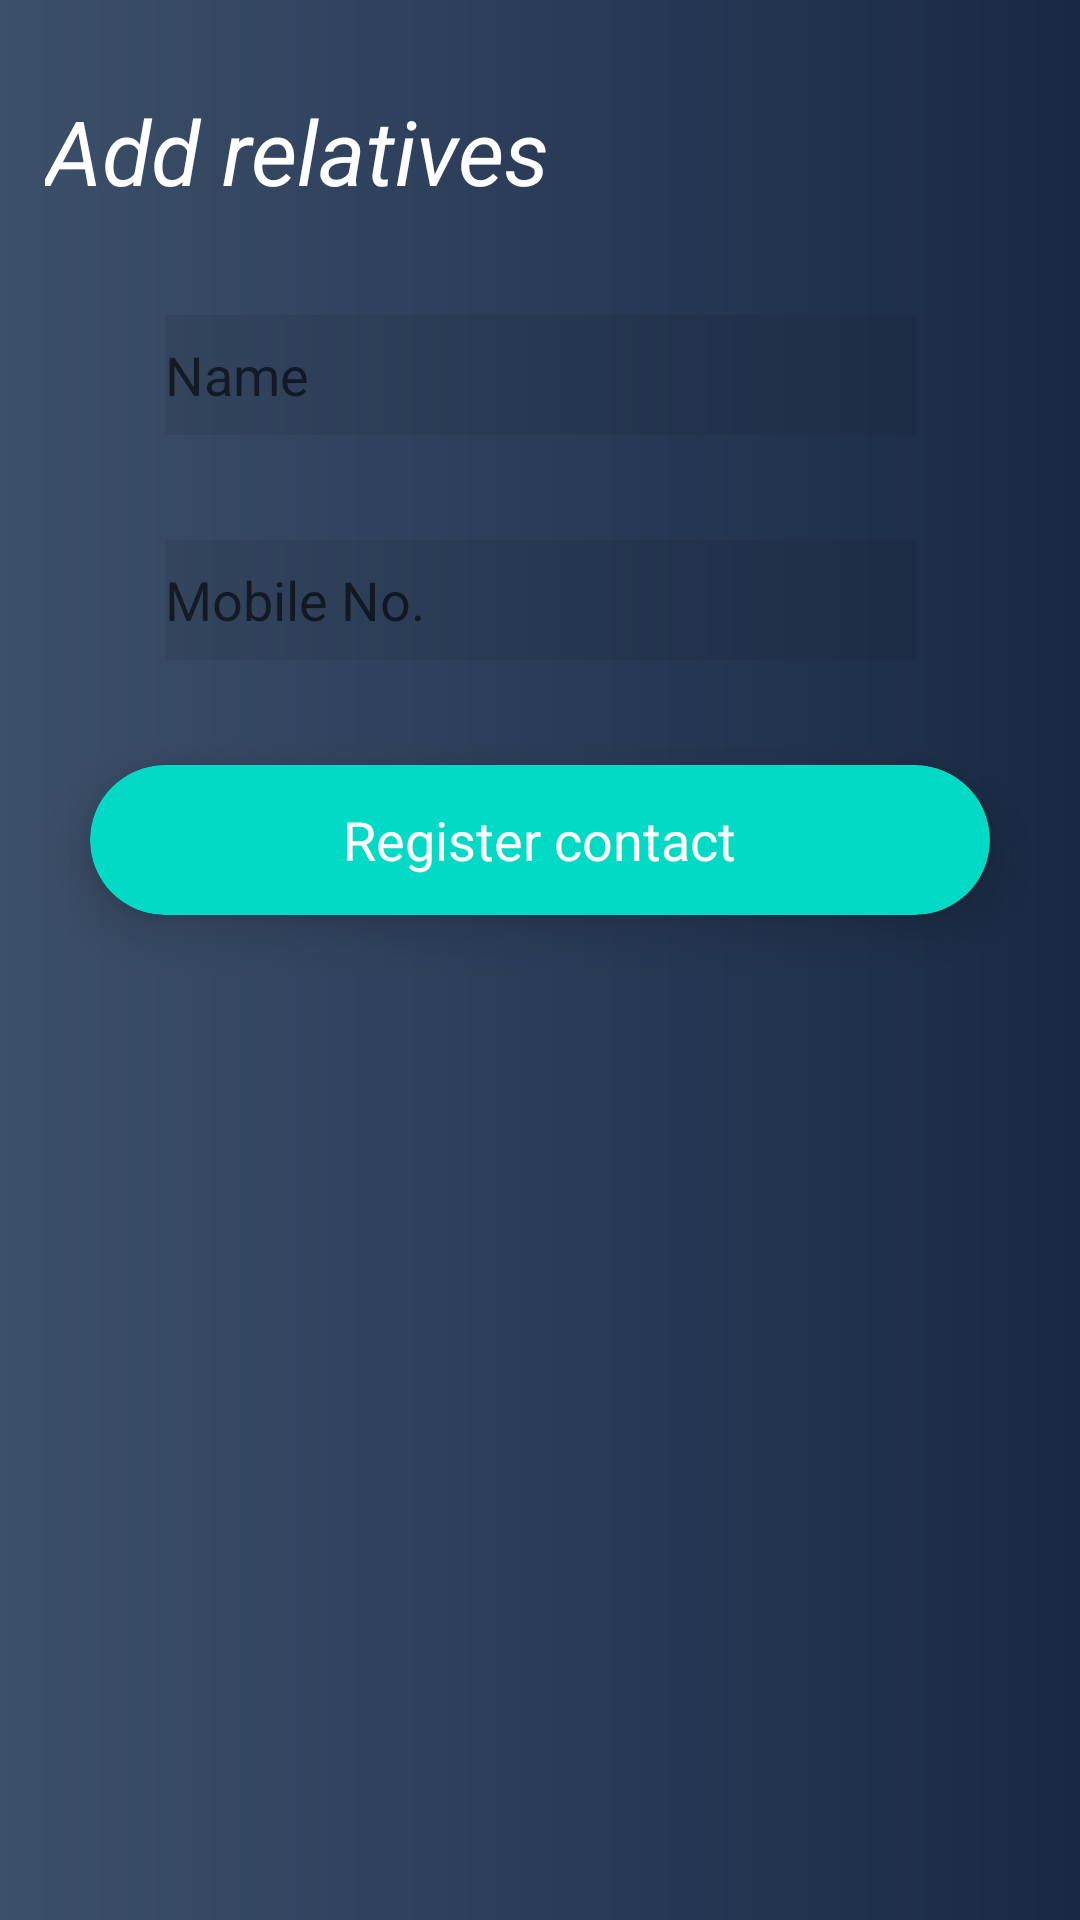

Android layout source for this screen:
<!-- AndroidManifest.xml: application theme AppTheme -->
<!-- res/layout/activity_enter_relatives.xml -->
<?xml version="1.0" encoding="utf-8"?>
<LinearLayout xmlns:android="http://schemas.android.com/apk/res/android"
    xmlns:app="http://schemas.android.com/apk/res-auto"
    xmlns:tools="http://schemas.android.com/tools"
    android:layout_width="match_parent"
    android:layout_height="match_parent"
    android:background="@drawable/gradient"
    android:orientation="vertical"
    tools:context="com.example.hp.eyic.EnterRelatives">

    <TextView
        android:layout_width="250dp"
        android:layout_height="40dp"
        android:text="Add relatives"
        android:textColor="#fff"
        android:textStyle="italic"
        android:textSize="30dp"
        android:layout_marginTop="30dp"
        android:layout_marginLeft="15dp" />

    <EditText
        android:id="@+id/rname"
        android:layout_width="250dp"
        android:layout_height="40dp"
        android:background="#11000000"
        android:drawableLeft="@drawable/ic_person_white_24dp"
        android:ems="10"
        android:hint="Name"
        android:drawablePadding="5dp"
        android:inputType="textPersonName"
        android:layout_marginTop="35dp"
        android:layout_gravity="center" />

    <EditText
        android:id="@+id/rphone"
        android:layout_width="250dp"
        android:layout_height="40dp"
        android:background="#11000000"
        android:drawableLeft="@drawable/ic_person_white_24dp"
        android:ems="10"
        android:hint="Mobile No."
        android:drawablePadding="5dp"
        android:inputType="phone"
        android:layout_marginBottom="35dp"
        android:layout_marginTop="35dp"
        android:layout_gravity="center" />



    <android.support.v7.widget.CardView
        android:layout_width="300dp"
        android:layout_height="50dp"
        app:cardBackgroundColor="@color/colorAccent"
        app:cardCornerRadius="25dp"
        app:cardElevation="10dp"
        android:id="@+id/cardView"
        android:layout_marginBottom="31dp"
        android:layout_gravity="center">

        <RelativeLayout
            android:layout_width="match_parent"
            android:layout_height="match_parent">

            <TextView
                android:id="@+id/register"
                android:layout_width="wrap_content"
                android:layout_height="wrap_content"
                android:layout_centerInParent="true"
                android:text="Register contact"
                android:textColor="#fff"
                android:textSize="18sp" />
        </RelativeLayout>

        <android.support.v7.widget.CardView
            android:layout_width="match_parent"
            android:layout_height="wrap_content" />
    </android.support.v7.widget.CardView>


    <ProgressBar
        android:id="@+id/progressBar"
        android:layout_width="75dp"
        android:layout_height="75dp"
        android:layout_gravity="center|bottom"
        android:layout_marginBottom="20dp"
        android:layout_centerInParent="true"
        android:visibility="gone"/>


</LinearLayout>
<!-- resources referenced by this layout -->
<resources>
  <!-- drawable gradient (drawable) -->
  <?xml version="1.0" encoding="utf-8"?>
      <shape xmlns:android="http://schemas.android.com/apk/res/android"
          android:shape="rectangle">
          <gradient
              android:startColor="#3D5069"
              android:centerColor="#2A3c58"
              android:endColor="#192943"
              android:angle="0"/>
          <corners
              android:radius="0dp"/>
      </shape>
  <style name="AppTheme" parent="Theme.AppCompat.Light.DarkActionBar">
          
          <item name="colorPrimary">@color/colorPrimary</item>
          <item name="colorPrimaryDark">@color/colorPrimaryDark</item>
          <item name="colorAccent">@color/colorAccent</item>
      </style>
  <!-- not gathered from this repository: default colours our renderer supplied (Android Studio template values) -->
  <color name="colorPrimary">#FF6200EE</color>
  <color name="colorPrimaryDark">#FF3700B3</color>
  <color name="colorAccent">#FF03DAC5</color>
</resources>
